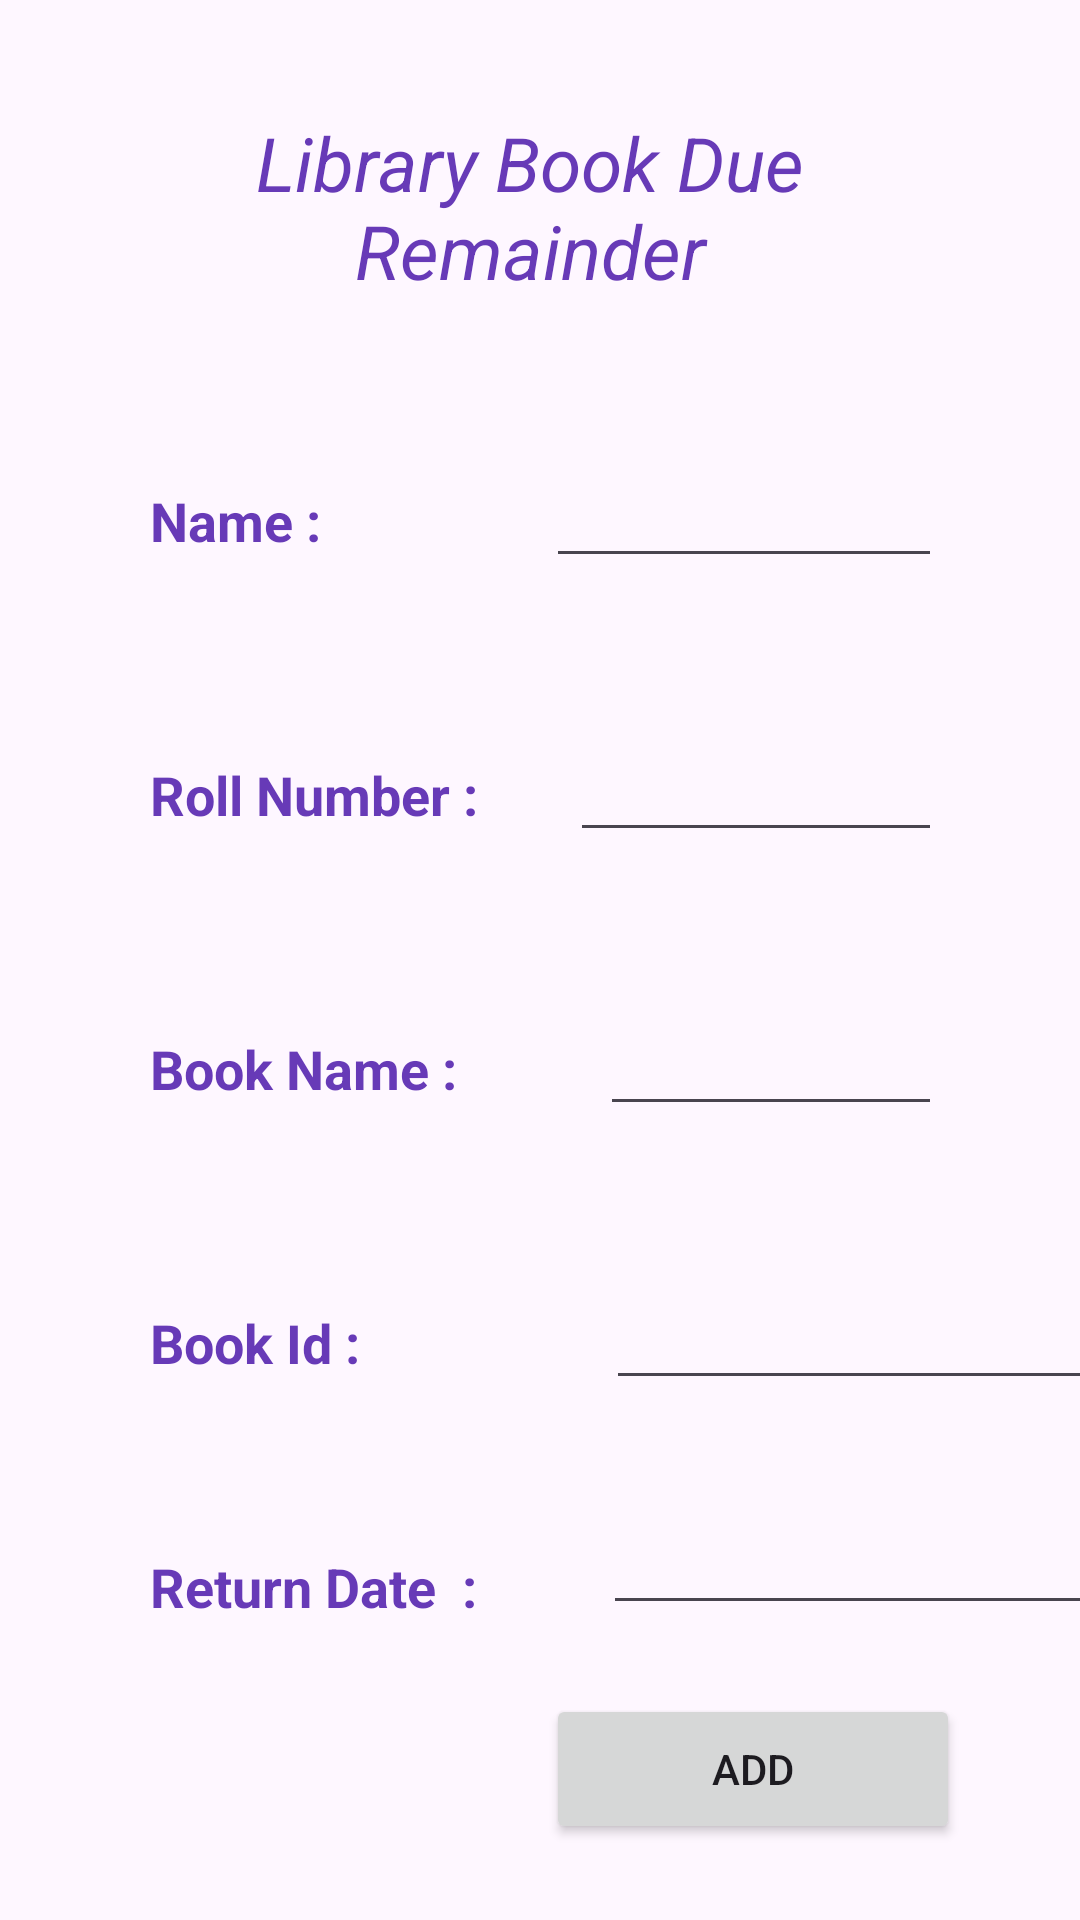

Layout XML and referenced resources for this Android screen:
<!-- AndroidManifest.xml: application theme Theme.LibraryBookDueRemainder -->
<!-- res/layout/activity_admin_add.xml -->
<?xml version="1.0" encoding="utf-8"?>
<androidx.constraintlayout.widget.ConstraintLayout xmlns:android="http://schemas.android.com/apk/res/android"
    xmlns:app="http://schemas.android.com/apk/res-auto"
    xmlns:tools="http://schemas.android.com/tools"
    android:layout_width="match_parent"
    android:layout_height="match_parent"
    tools:context=".AdminAdd">

    <TextView
        android:id="@+id/AppNameTV"
        android:layout_width="299dp"
        android:layout_height="64dp"
        android:gravity="center_horizontal"
        android:text="Library Book Due Remainder"
        android:textColor="#673AB7"
        android:textSize="25sp"
        android:textStyle="italic"
        app:layout_constraintBottom_toBottomOf="parent"
        app:layout_constraintEnd_toEndOf="parent"
        app:layout_constraintHorizontal_bias="0.446"
        app:layout_constraintStart_toStartOf="parent"
        app:layout_constraintTop_toTopOf="parent"
        app:layout_constraintVertical_bias="0.065" />

    <LinearLayout
        android:id="@+id/NameLayout"
        android:layout_width="match_parent"
        android:layout_height="wrap_content"
        android:layout_marginStart="50dp"
        android:layout_marginTop="50dp"
        android:layout_marginEnd="50dp"
        android:orientation="horizontal"
        app:layout_constraintStart_toStartOf="parent"
        app:layout_constraintTop_toBottomOf="@id/AppNameTV">

        <TextView
            android:id="@+id/NameTV"
            android:layout_width="112dp"
            android:layout_height="wrap_content"
            android:text="Name :"
            android:textColor="#673AB7"
            android:textSize="18dp"
            android:textStyle="bold" />

        <EditText
            android:id="@+id/NameAddET"
            android:layout_width="193dp"
            android:layout_height="wrap_content"
            android:layout_marginStart="20dp"
            android:layout_marginLeft="20dp"
            android:ems="10"
            android:inputType="text"
            android:textColor="#673AB7"
            app:layout_constraintStart_toEndOf="@+id/NameTV"
            app:layout_constraintTop_toBottomOf="@+id/AppNameTV" />

    </LinearLayout>


    <LinearLayout
        android:id="@+id/RollNumberLayout"
        android:layout_width="match_parent"
        android:layout_height="wrap_content"
        android:layout_marginStart="50dp"
        android:layout_marginTop="50dp"
        android:layout_marginEnd="50dp"
        android:orientation="horizontal"
        app:layout_constraintStart_toStartOf="parent"
        app:layout_constraintTop_toBottomOf="@id/NameLayout">

        <TextView
            android:id="@+id/RollNumberTV"
            android:layout_width="120dp"
            android:layout_height="wrap_content"
            android:text="Roll Number :"
            android:textColor="#673AB7"
            android:textSize="18dp"
            android:textStyle="bold" />

        <EditText
            android:id="@+id/RollNumberET"
            android:layout_width="193dp"
            android:layout_height="wrap_content"
            android:layout_marginStart="20dp"
            android:layout_marginLeft="20dp"
            android:ems="10"
            android:inputType="text"
            android:textColor="#673AB7"
            app:layout_constraintStart_toEndOf="@+id/RollNumberTV"
            app:layout_constraintTop_toBottomOf="@+id/NameLayout" />

    </LinearLayout>

    <LinearLayout
        android:id="@+id/BookNameLayout"
        android:layout_width="match_parent"
        android:layout_height="wrap_content"
        android:layout_marginStart="50dp"
        android:layout_marginTop="50dp"
        android:layout_marginEnd="50dp"
        android:orientation="horizontal"
        app:layout_constraintStart_toStartOf="parent"
        app:layout_constraintTop_toBottomOf="@id/RollNumberLayout">

        <TextView
            android:id="@+id/BookNameTV"
            android:layout_width="130dp"
            android:layout_height="wrap_content"
            android:text="Book Name :"
            android:textColor="#673AB7"
            android:textSize="18dp"
            android:textStyle="bold" />

        <EditText
            android:id="@+id/BookNameET"
            android:layout_width="193dp"
            android:layout_height="wrap_content"
            android:layout_marginStart="20dp"
            android:layout_marginLeft="20dp"
            android:ems="10"
            android:inputType="text"
            android:textColor="#673AB7"
            app:layout_constraintStart_toEndOf="@+id/BookNameTv"
            app:layout_constraintTop_toBottomOf="@+id/RollNumberLayout" />

    </LinearLayout>


    <LinearLayout
        android:id="@+id/BookIdLayout"
        android:layout_width="wrap_content"
        android:layout_height="wrap_content"
        android:layout_marginStart="50dp"
        android:layout_marginTop="50dp"
        android:orientation="horizontal"
        app:layout_constraintStart_toStartOf="parent"
        app:layout_constraintTop_toBottomOf="@id/BookNameLayout">

        <TextView
            android:id="@+id/BookIdTV"
            android:layout_width="132dp"
            android:layout_height="wrap_content"
            android:text="Book Id :"
            android:textColor="#673AB7"
            android:textSize="18dp"
            android:textStyle="bold" />

        <EditText
            android:id="@+id/BookIdET"
            android:layout_width="168dp"
            android:layout_height="wrap_content"
            android:layout_marginStart="20dp"
            android:layout_marginLeft="20dp"
            android:ems="10"
            android:inputType="text"
            android:textColor="#673AB7"
            app:layout_constraintStart_toEndOf="@+id/BookIdTv"
            app:layout_constraintTop_toBottomOf="@+id/BookNameLayout" />

    </LinearLayout>

    <LinearLayout
        android:id="@+id/DateLayout"
        android:layout_width="321dp"
        android:layout_height="35dp"
        android:layout_marginStart="50dp"
        android:layout_marginTop="40dp"
        android:orientation="horizontal"
        app:layout_constraintStart_toStartOf="parent"
        app:layout_constraintTop_toBottomOf="@id/BookIdLayout">

        <TextView
            android:id="@+id/DateTV"
            android:layout_width="131dp"
            android:layout_height="wrap_content"
            android:text="Return Date  :"
            android:textColor="#673AB7"
            android:textSize="18dp"
            android:textStyle="bold" />
        <EditText
            android:id="@+id/BookReturnDateET"
            android:layout_width="168dp"
            android:layout_height="wrap_content"
            android:layout_marginStart="20dp"
            android:layout_marginLeft="20dp"
            android:ems="10"
            android:inputType="text"
            android:textColor="#673AB7"
            app:layout_constraintStart_toEndOf="@+id/DateTV"
            app:layout_constraintTop_toBottomOf="@+id/DateLayout" />



    </LinearLayout>

    <Button
        android:id="@+id/Addbtn"
        android:layout_width="138dp"
        android:layout_height="50dp"
        android:text="Add"
        app:layout_constraintBottom_toBottomOf="parent"
        app:layout_constraintEnd_toEndOf="parent"
        app:layout_constraintHorizontal_bias="0.82"
        app:layout_constraintStart_toStartOf="parent"
        app:layout_constraintTop_toTopOf="parent"
        app:layout_constraintVertical_bias="0.957" />
</androidx.constraintlayout.widget.ConstraintLayout>
<!-- resources referenced by this layout -->
<resources>
  <style name="Theme.LibraryBookDueRemainder" parent="Base.Theme.LibraryBookDueRemainder" />
  <style name="Base.Theme.LibraryBookDueRemainder" parent="Theme.Material3.DayNight.NoActionBar">
          
          
      </style>
</resources>
